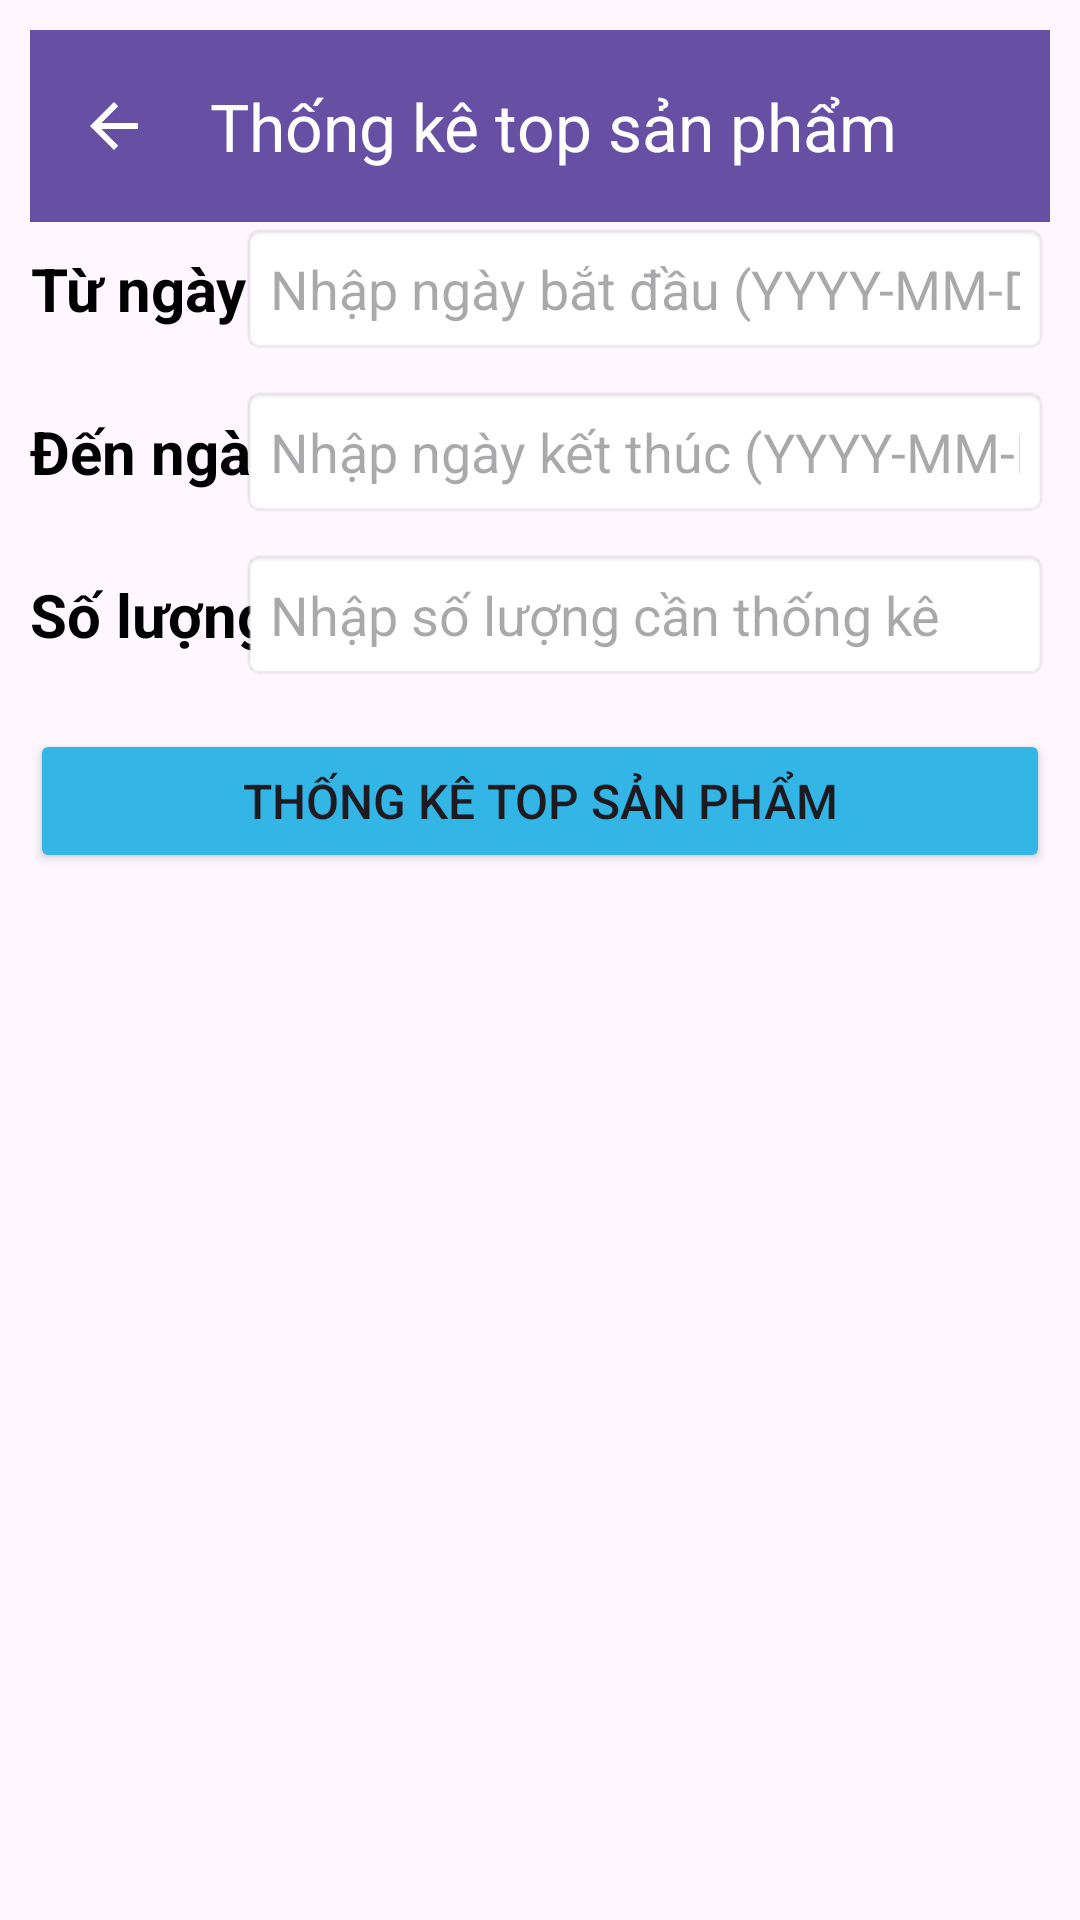

This screen was rendered from an Android layout file. Write that file and the resources it references.
<!-- AndroidManifest.xml: application theme Theme.Duanmau_Ph45955 -->
<!-- res/layout/activity_thong_ke_san_pham.xml -->
<?xml version="1.0" encoding="utf-8"?>
<LinearLayout xmlns:android="http://schemas.android.com/apk/res/android"
    xmlns:app="http://schemas.android.com/apk/res-auto"
    android:layout_width="match_parent"
    android:layout_height="match_parent"
    android:orientation="vertical"
    android:padding="10dp">

    
    <androidx.appcompat.widget.Toolbar
        android:id="@+id/toolbar"
        android:layout_width="match_parent"
        android:layout_height="?attr/actionBarSize"
        android:background="?attr/colorPrimary"
        android:theme="@style/ThemeOverlay.AppCompat.Dark.ActionBar"
        app:title="Thống kê top sản phẩm"
        app:navigationIcon="?attr/homeAsUpIndicator" />
    <RelativeLayout
        android:layout_width="match_parent"
        android:layout_height="wrap_content">
        <TextView
            android:id="@+id/tvTuNgay"
            android:layout_width="wrap_content"
            android:layout_height="wrap_content"
            android:text="Từ ngày"
            android:textSize="20sp"
            android:textStyle="bold"
            android:layout_alignTop="@+id/edtNgayBatDau"
            android:layout_alignBottom="@+id/edtNgayBatDau"
            android:gravity="center"
            android:textColor="@android:color/black"
            android:layout_gravity="center_vertical"
            android:layout_marginEnd="8dp"/>

        <EditText
            android:id="@+id/edtNgayBatDau"
            android:layout_width="270dp"
            android:layout_height="wrap_content"
            android:hint="Nhập ngày bắt đầu (YYYY-MM-DD)"
            android:inputType="date"
            android:padding="10dp"
            android:layout_alignParentEnd="true"
            android:background="@android:drawable/editbox_background"/>

        <TextView
            android:id="@+id/tvDenNgay"
            android:layout_width="wrap_content"
            android:layout_height="wrap_content"
            android:text= "Đến ngày"
            android:textSize="20sp"
            android:textStyle="bold"
            android:layout_alignTop="@+id/edtNgayKetThuc"
            android:layout_alignBottom="@+id/edtNgayKetThuc"
            android:textColor="@android:color/black"
            android:gravity="center"
            android:layout_marginEnd="8dp"/>

        <EditText
            android:id="@+id/edtNgayKetThuc"
            android:layout_width="270dp"
            android:layout_height="wrap_content"
            android:hint="Nhập ngày kết thúc (YYYY-MM-DD)"
            android:inputType="date"
            android:layout_alignParentEnd="true"
            android:layout_below="@+id/edtNgayBatDau"
            android:padding="10dp"
            android:layout_marginTop="10dp"
            android:background="@android:drawable/editbox_background"/>

        <TextView
            android:id="@+id/tvSoLuong"
            android:layout_width="wrap_content"
            android:layout_height="wrap_content"
            android:text= "Số lượng"
            android:textSize="20sp"
            android:textStyle="bold"
            android:layout_alignTop="@+id/edtSoLuong"
            android:layout_alignBottom="@+id/edtSoLuong"
            android:textColor="@android:color/black"
            android:gravity="center"
            android:layout_marginEnd="8dp"/>

        <EditText
            android:id="@+id/edtSoLuong"
            android:layout_width="270dp"
            android:layout_height="wrap_content"
            android:hint="Nhập số lượng cần thống kê"
            android:inputType="date"
            android:layout_alignParentEnd="true"
            android:layout_below="@+id/edtNgayKetThuc"
            android:padding="10dp"
            android:layout_marginTop="10dp"
            android:background="@android:drawable/editbox_background"/>
    </RelativeLayout>

    <Button
        android:id="@+id/btnTopSanPham"
        android:layout_width="match_parent"
        android:layout_height="wrap_content"
        android:text="Thống kê top sản phẩm"
        android:textSize="16sp"
        android:layout_marginTop="16dp"
        android:backgroundTint="@android:color/holo_blue_light"/>

    <TextView
        android:id="@+id/tvTopSanPham"
        android:layout_width="wrap_content"
        android:layout_height="wrap_content"
        android:textSize="18sp"
        android:textColor="@android:color/holo_red_dark"
        android:textStyle="bold"
        android:layout_marginTop="20dp"/>

    <ListView
        android:id="@+id/lvSanPham"
        android:layout_width="match_parent"
        android:layout_height="match_parent"/>
</LinearLayout>
<!-- resources referenced by this layout -->
<resources>
  <style name="Theme.Duanmau_Ph45955" parent="Base.Theme.Duanmau_Ph45955" />
  <style name="Base.Theme.Duanmau_Ph45955" parent="Theme.Material3.DayNight.NoActionBar">
          
          
      </style>
</resources>
